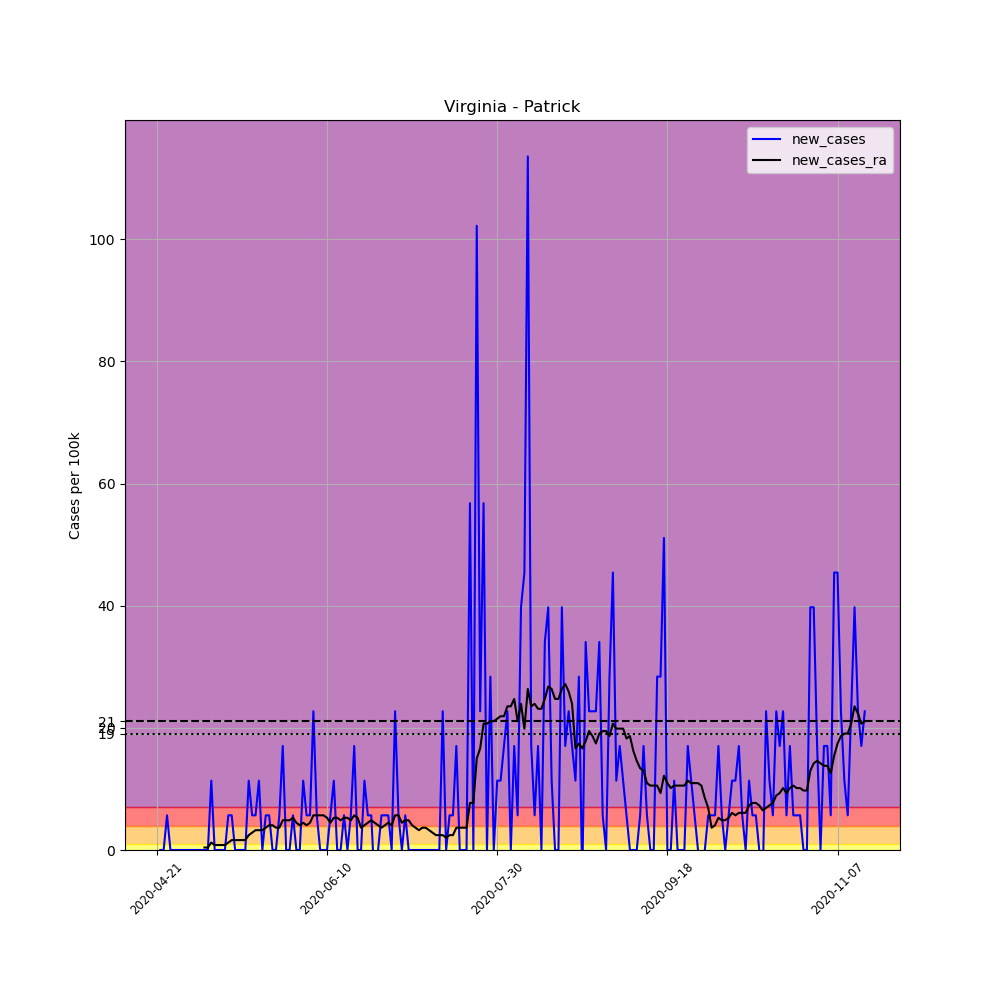

Values plotted in this chart, from the file beside it:
, date, county, state, fips, cases, deaths, COUNTY, STNAME, CTYNAME, POPESTIMATE2019, per_100k, new_cases, new_cases_ra
649569, 2020-04-21, Patrick, Virginia, 51141, 1, 0, 141, Virginia, Patrick, 17608, 5.679, , 
649570, 2020-04-22, Patrick, Virginia, 51141, 1, 0, 141, Virginia, Patrick, 17608, 5.679, 0.0, 
649571, 2020-04-23, Patrick, Virginia, 51141, 1, 0, 141, Virginia, Patrick, 17608, 5.679, 0.0, 
649572, 2020-04-24, Patrick, Virginia, 51141, 2, 0, 141, Virginia, Patrick, 17608, 11.36, 5.679, 
649573, 2020-04-25, Patrick, Virginia, 51141, 2, 0, 141, Virginia, Patrick, 17608, 11.36, 0.0, 
649574, 2020-04-26, Patrick, Virginia, 51141, 2, 0, 141, Virginia, Patrick, 17608, 11.36, 0.0, 
649575, 2020-04-27, Patrick, Virginia, 51141, 2, 0, 141, Virginia, Patrick, 17608, 11.36, 0.0, 
649576, 2020-04-28, Patrick, Virginia, 51141, 2, 0, 141, Virginia, Patrick, 17608, 11.36, 0.0, 
649577, 2020-04-29, Patrick, Virginia, 51141, 2, 0, 141, Virginia, Patrick, 17608, 11.36, 0.0, 
649578, 2020-04-30, Patrick, Virginia, 51141, 2, 0, 141, Virginia, Patrick, 17608, 11.36, 0.0, 
649579, 2020-05-01, Patrick, Virginia, 51141, 2, 0, 141, Virginia, Patrick, 17608, 11.36, 0.0, 
649580, 2020-05-02, Patrick, Virginia, 51141, 2, 0, 141, Virginia, Patrick, 17608, 11.36, 0.0, 
649581, 2020-05-03, Patrick, Virginia, 51141, 2, 0, 141, Virginia, Patrick, 17608, 11.36, 0.0, 
649582, 2020-05-04, Patrick, Virginia, 51141, 2, 0, 141, Virginia, Patrick, 17608, 11.36, 0.0, 
649583, 2020-05-05, Patrick, Virginia, 51141, 2, 0, 141, Virginia, Patrick, 17608, 11.36, 0.0, 0.4057
649584, 2020-05-06, Patrick, Virginia, 51141, 2, 0, 141, Virginia, Patrick, 17608, 11.36, 0.0, 0.4057
649585, 2020-05-07, Patrick, Virginia, 51141, 4, 0, 141, Virginia, Patrick, 17608, 22.72, 11.36, 1.217
649586, 2020-05-08, Patrick, Virginia, 51141, 4, 0, 141, Virginia, Patrick, 17608, 22.72, 0.0, 0.8113
649587, 2020-05-09, Patrick, Virginia, 51141, 4, 0, 141, Virginia, Patrick, 17608, 22.72, 0.0, 0.8113
649588, 2020-05-10, Patrick, Virginia, 51141, 4, 0, 141, Virginia, Patrick, 17608, 22.72, 0.0, 0.8113
649589, 2020-05-11, Patrick, Virginia, 51141, 4, 0, 141, Virginia, Patrick, 17608, 22.72, 0.0, 0.8113
649590, 2020-05-12, Patrick, Virginia, 51141, 5, 0, 141, Virginia, Patrick, 17608, 28.4, 5.679, 1.217
649591, 2020-05-13, Patrick, Virginia, 51141, 6, 0, 141, Virginia, Patrick, 17608, 34.08, 5.679, 1.623
649592, 2020-05-14, Patrick, Virginia, 51141, 6, 0, 141, Virginia, Patrick, 17608, 34.08, 0.0, 1.623
649593, 2020-05-15, Patrick, Virginia, 51141, 6, 0, 141, Virginia, Patrick, 17608, 34.08, 0.0, 1.623
649594, 2020-05-16, Patrick, Virginia, 51141, 6, 0, 141, Virginia, Patrick, 17608, 34.08, 0.0, 1.623
649595, 2020-05-17, Patrick, Virginia, 51141, 6, 0, 141, Virginia, Patrick, 17608, 34.08, 0.0, 1.623
649596, 2020-05-18, Patrick, Virginia, 51141, 8, 0, 141, Virginia, Patrick, 17608, 45.43, 11.36, 2.434
649597, 2020-05-19, Patrick, Virginia, 51141, 9, 0, 141, Virginia, Patrick, 17608, 51.11, 5.679, 2.84
649598, 2020-05-20, Patrick, Virginia, 51141, 10, 0, 141, Virginia, Patrick, 17608, 56.79, 5.679, 3.245
649599, 2020-05-21, Patrick, Virginia, 51141, 12, 0, 141, Virginia, Patrick, 17608, 68.15, 11.36, 3.245
649600, 2020-05-22, Patrick, Virginia, 51141, 12, 0, 141, Virginia, Patrick, 17608, 68.15, 0.0, 3.245
649601, 2020-05-23, Patrick, Virginia, 51141, 13, 0, 141, Virginia, Patrick, 17608, 73.83, 5.679, 3.651
649602, 2020-05-24, Patrick, Virginia, 51141, 14, 0, 141, Virginia, Patrick, 17608, 79.51, 5.679, 4.057
649603, 2020-05-25, Patrick, Virginia, 51141, 14, 0, 141, Virginia, Patrick, 17608, 79.51, 0.0, 4.057
649604, 2020-05-26, Patrick, Virginia, 51141, 14, 0, 141, Virginia, Patrick, 17608, 79.51, 0.0, 3.651
649605, 2020-05-27, Patrick, Virginia, 51141, 15, 0, 141, Virginia, Patrick, 17608, 85.19, 5.679, 3.651
649606, 2020-05-28, Patrick, Virginia, 51141, 18, 0, 141, Virginia, Patrick, 17608, 102.2, 17.04, 4.868
649607, 2020-05-29, Patrick, Virginia, 51141, 18, 0, 141, Virginia, Patrick, 17608, 102.2, 0.0, 4.868
649608, 2020-05-30, Patrick, Virginia, 51141, 18, 0, 141, Virginia, Patrick, 17608, 102.2, 0.0, 4.868
649609, 2020-05-31, Patrick, Virginia, 51141, 19, 0, 141, Virginia, Patrick, 17608, 107.9, 5.679, 5.274
649610, 2020-06-01, Patrick, Virginia, 51141, 19, 0, 141, Virginia, Patrick, 17608, 107.9, 0.0, 4.462
649611, 2020-06-02, Patrick, Virginia, 51141, 19, 0, 141, Virginia, Patrick, 17608, 107.9, 0.0, 4.057
649612, 2020-06-03, Patrick, Virginia, 51141, 21, 0, 141, Virginia, Patrick, 17608, 119.3, 11.36, 4.462
649613, 2020-06-04, Patrick, Virginia, 51141, 22, 0, 141, Virginia, Patrick, 17608, 124.9, 5.679, 4.057
649614, 2020-06-05, Patrick, Virginia, 51141, 23, 0, 141, Virginia, Patrick, 17608, 130.6, 5.679, 4.462
649615, 2020-06-06, Patrick, Virginia, 51141, 27, 0, 141, Virginia, Patrick, 17608, 153.3, 22.72, 5.679
649616, 2020-06-07, Patrick, Virginia, 51141, 28, 0, 141, Virginia, Patrick, 17608, 159, 5.679, 5.679
649617, 2020-06-08, Patrick, Virginia, 51141, 28, 0, 141, Virginia, Patrick, 17608, 159, 0.0, 5.679
649618, 2020-06-09, Patrick, Virginia, 51141, 28, 0, 141, Virginia, Patrick, 17608, 159, 0.0, 5.679
649619, 2020-06-10, Patrick, Virginia, 51141, 28, 0, 141, Virginia, Patrick, 17608, 159, 0.0, 5.274
649620, 2020-06-11, Patrick, Virginia, 51141, 29, 0, 141, Virginia, Patrick, 17608, 164.7, 5.679, 4.462
649621, 2020-06-12, Patrick, Virginia, 51141, 31, 0, 141, Virginia, Patrick, 17608, 176.1, 11.36, 5.274
649622, 2020-06-13, Patrick, Virginia, 51141, 31, 0, 141, Virginia, Patrick, 17608, 176.1, 0.0, 5.274
649623, 2020-06-14, Patrick, Virginia, 51141, 31, 0, 141, Virginia, Patrick, 17608, 176.1, 0.0, 4.868
649624, 2020-06-15, Patrick, Virginia, 51141, 32, 0, 141, Virginia, Patrick, 17608, 181.7, 5.679, 5.274
649625, 2020-06-16, Patrick, Virginia, 51141, 32, 0, 141, Virginia, Patrick, 17608, 181.7, 0.0, 5.274
649626, 2020-06-17, Patrick, Virginia, 51141, 33, 0, 141, Virginia, Patrick, 17608, 187.4, 5.679, 4.868
649627, 2020-06-18, Patrick, Virginia, 51141, 36, 0, 141, Virginia, Patrick, 17608, 204.5, 17.04, 5.679
649628, 2020-06-19, Patrick, Virginia, 51141, 36, 0, 141, Virginia, Patrick, 17608, 204.5, 0.0, 5.274
... 149 more rows
